Dataset: Thermal (GitHub, chen-lu21/plant-disease-detection). Classes: rice leaf brown spot, rice leaf healthy, rice leaf hispa, rice leaf blast.

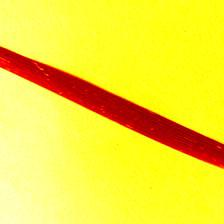
Label: rice leaf hispa

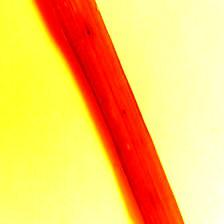
Label: rice leaf brown spot

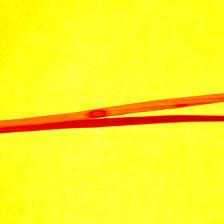
Label: rice leaf blast

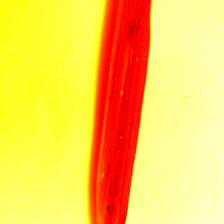
Label: rice leaf brown spot

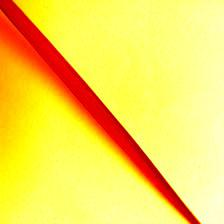
Label: rice leaf healthy

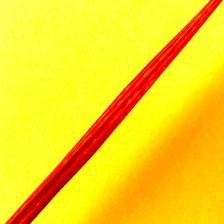
Label: rice leaf healthy
